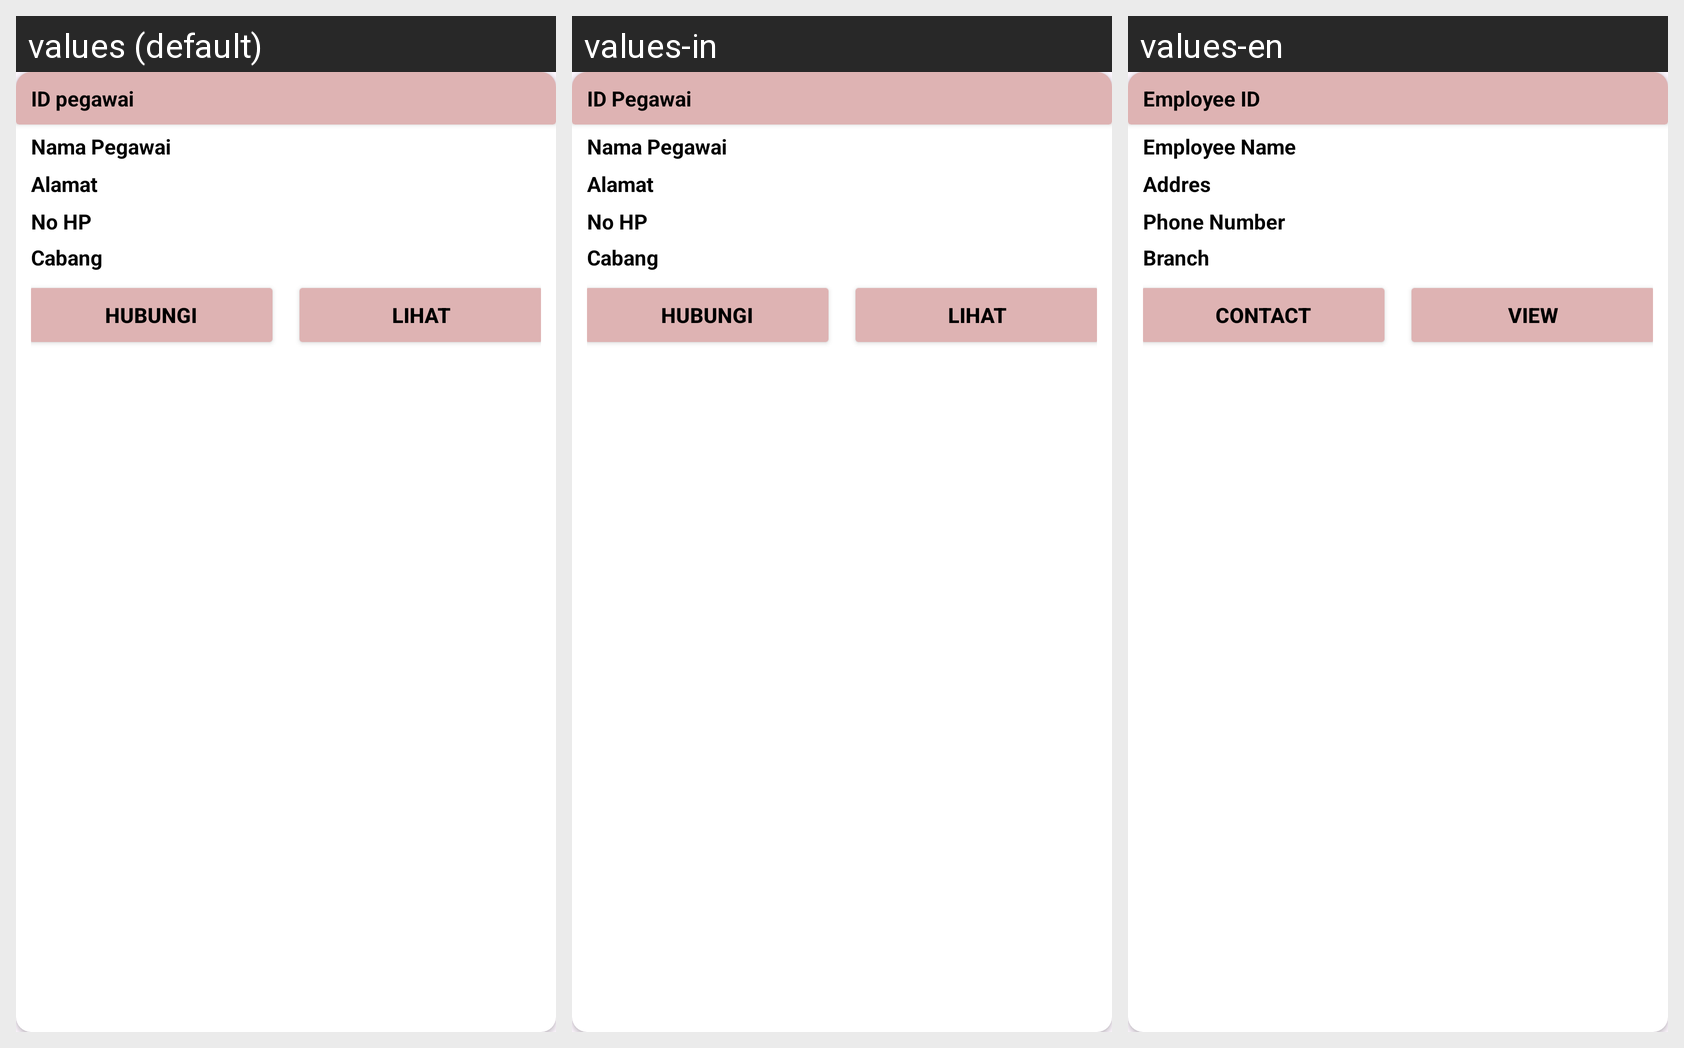

For this localized Android screen grid, give each drawn string resource with its value in every locale shown.
Android screen res/layout/card_data_pegawai.xml rendered under 3 locales, left to right: values (default), values-in, values-en. Device: Nexus 5 (rendered at 1080×1920; each locale shown at half size, 540×960, under a caption strip naming it); theme Theme.Laundry.
Strings drawn on this screen, with the default value and each locale's value (text and hints the layout hard-codes, and strings that could not be matched under every locale, appear in the picture but are not listed):

card_pegawai_ID
  values: ID pegawai
  values-in: ID Pegawai
  values-en: Employee ID

card_pegawai_Nama
  values: Nama Pegawai
  values-in: Nama Pegawai
  values-en: Employee Name

card_pelanggan_alamat
  values: Alamat 
  values-in: Alamat
  values-en: Addres

card_pelanggan_NoHp
  values: No HP
  values-in: No HP
  values-en: Phone Number

card_pegawai_Cabang
  values: Cabang
  values-in: Cabang
  values-en: Branch

card_pelanggan_hubungi
  values: Hubungi
  values-in: Hubungi
  values-en: Contact

card_pelanggan_lihat
  values: Lihat
  values-in: Lihat
  values-en: View
